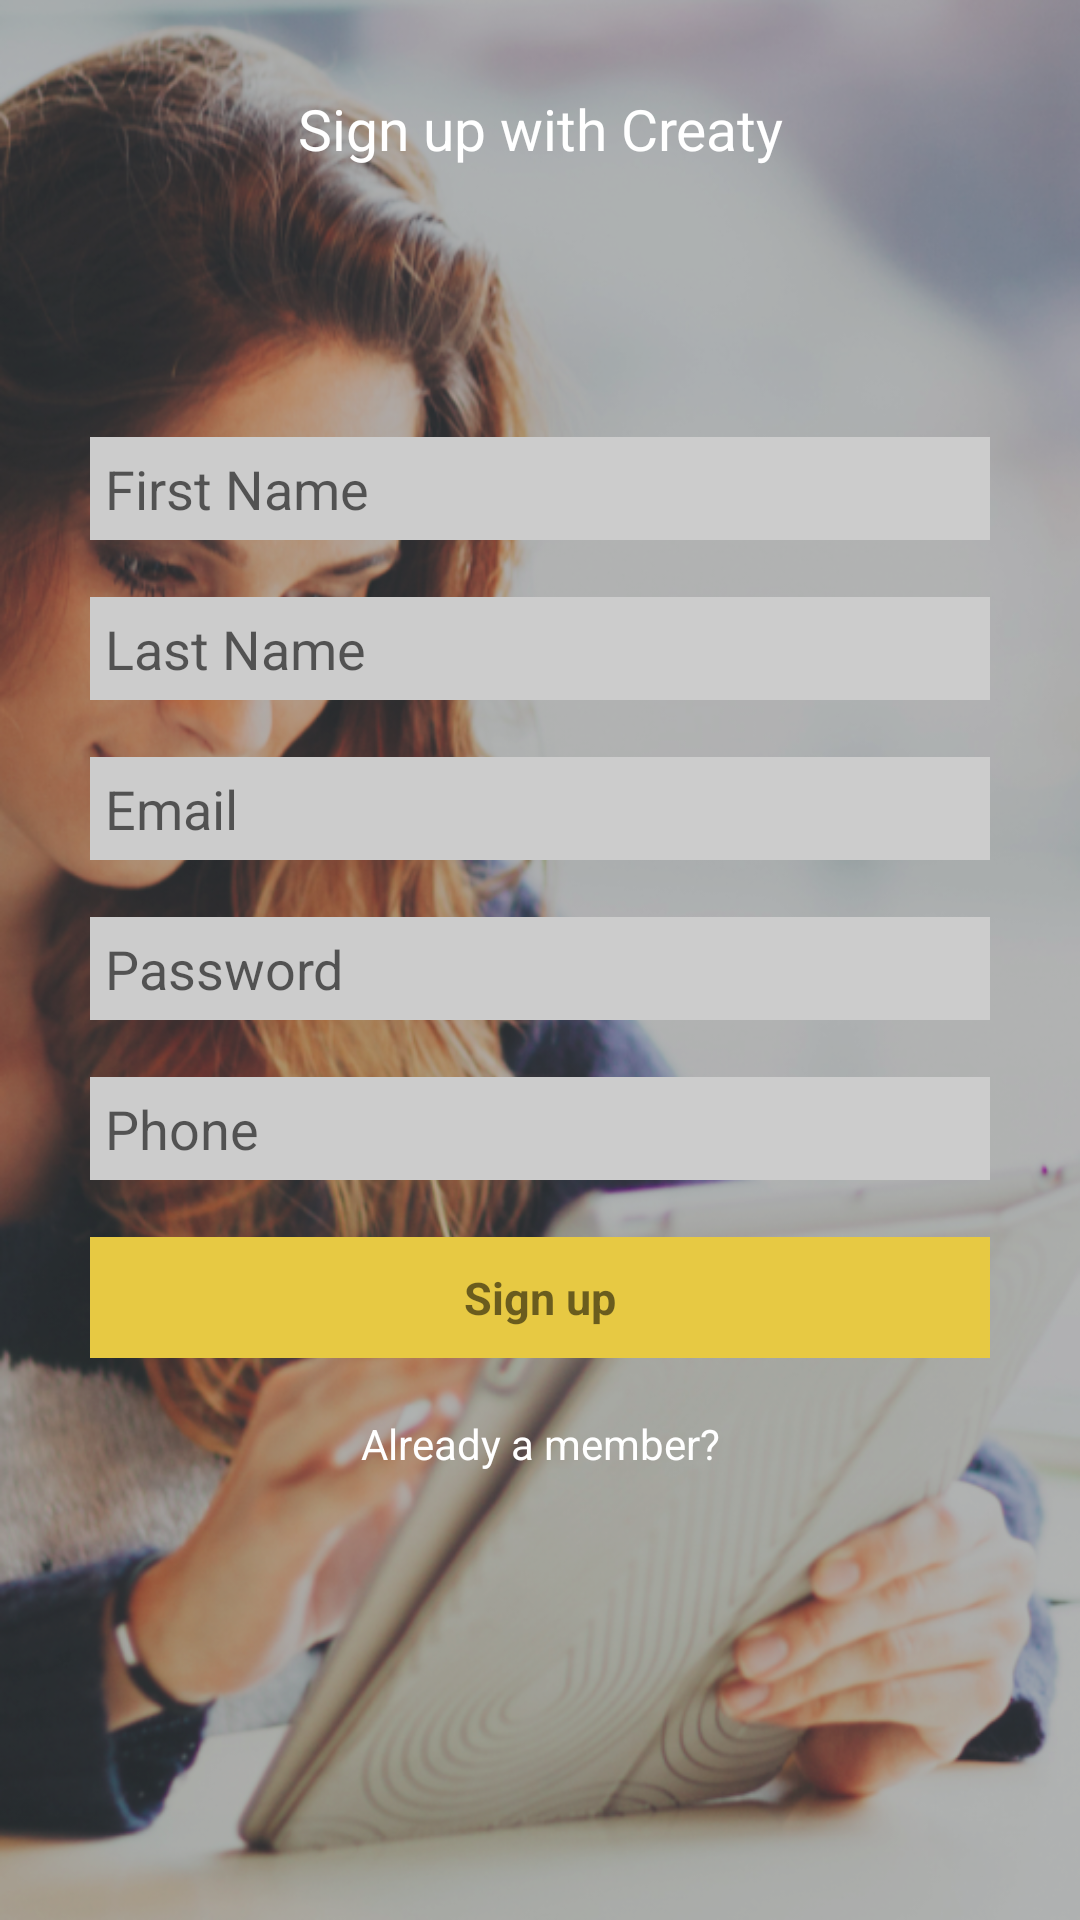

This screen was rendered from an Android layout file. Write that file and the resources it references.
<!-- AndroidManifest.xml: application theme AppTheme -->
<!-- res/layout/register_page.xml -->
<?xml version="1.0" encoding="utf-8"?>
<LinearLayout xmlns:android="http://schemas.android.com/apk/res/android"
    android:layout_width="match_parent"
    android:layout_height="match_parent"
    android:background="@drawable/splash"
    android:orientation="vertical">

    <LinearLayout
        android:layout_width="match_parent"
        android:layout_height="match_parent"
        android:background="#64424242"
        android:orientation="vertical">

        <LinearLayout
            android:layout_width="match_parent"
            android:layout_height="match_parent"
            android:layout_margin="30dp"
            android:orientation="vertical">

            <TextView
                android:id="@+id/textView35"
                android:layout_width="match_parent"
                android:layout_height="wrap_content"
                android:gravity="center_vertical|center_horizontal"
                android:text="Sign up with Creaty"
                android:textColor="#ffffff"
                android:textSize="19sp" />

            <TextView
                android:id="@+id/textView38"
                android:layout_width="match_parent"
                android:layout_height="90dp" />

            <EditText
                android:id="@+id/fname"
                android:layout_width="match_parent"
                android:layout_height="wrap_content"
                android:background="@drawable/rectanglefilled"
                android:ems="10"
                android:hint="First Name"
                android:inputType="textPersonName"
                android:padding="5dp" />

            <TextView
                android:id="@+id/textView43"
                android:layout_width="match_parent"
                android:layout_height="wrap_content" />

            <EditText
                android:id="@+id/lname"
                android:layout_width="match_parent"
                android:layout_height="wrap_content"
                android:background="@drawable/rectanglefilled"
                android:ems="10"
                android:hint="Last Name"
                android:inputType="textPersonName"
                android:padding="5dp" />

            <TextView
                android:id="@+id/textView44"
                android:layout_width="match_parent"
                android:layout_height="wrap_content" />

            <EditText
                android:id="@+id/email"
                android:layout_width="match_parent"
                android:layout_height="wrap_content"
                android:background="@drawable/rectanglefilled"
                android:ems="10"
                android:hint="Email"
                android:inputType="textEmailAddress"
                android:padding="5dp" />

            <TextView
                android:id="@+id/textView39"
                android:layout_width="match_parent"
                android:layout_height="wrap_content" />

            <EditText
                android:id="@+id/password"
                android:layout_width="match_parent"
                android:layout_height="wrap_content"
                android:background="@drawable/rectanglefilled"
                android:ems="10"
                android:hint="Password"
                android:inputType="textPassword"
                android:padding="5dp" />

            <TextView
                android:id="@+id/textView45"
                android:layout_width="match_parent"
                android:layout_height="wrap_content" />

            <EditText
                android:id="@+id/phone"
                android:layout_width="match_parent"
                android:layout_height="wrap_content"
                android:background="@drawable/rectanglefilled"
                android:ems="10"
                android:hint="Phone"
                android:inputType="phone"
                android:padding="5dp" />

            <TextView
                android:id="@+id/textView40"
                android:layout_width="match_parent"
                android:layout_height="wrap_content" />

            <TextView
                android:id="@+id/register_btn"
                android:layout_width="match_parent"
                android:layout_height="wrap_content"
                android:background="@color/headercolor"
                android:gravity="center_vertical|center_horizontal"
                android:padding="10dp"
                android:text="Sign up"
                android:textSize="15sp"
                android:textStyle="bold" />

            <TextView
                android:id="@+id/textView42"
                android:layout_width="match_parent"
                android:layout_height="wrap_content" />

            <TextView
                android:id="@+id/login_btn"
                android:layout_width="match_parent"
                android:layout_height="wrap_content"
                android:gravity="center_vertical|center_horizontal"
                android:text="Already a member?"
                android:textColor="#ffffff" />

        </LinearLayout>
    </LinearLayout>
</LinearLayout>
<!-- resources referenced by this layout -->
<resources>
  <color name="headercolor">#E7C943</color>
  <!-- drawable rectanglefilled (drawable) -->
  <?xml version="1.0" encoding="utf-8"?>
  <shape xmlns:android="http://schemas.android.com/apk/res/android">
      <corners android:radius="0dip"/>
      <padding android:left="0dip"
          android:top="0dip"
          android:right="0dip"
          android:bottom="0dip" />
      <solid android:color="#cccccc"></solid>
  </shape>
  <!-- drawable splash: png bitmap (drawable, 671198 bytes) -->
  <style name="AppTheme" parent="Theme.AppCompat.Light.NoActionBar">
          
          <item name="colorPrimary">@color/colorPrimary</item>
          <item name="colorPrimaryDark">@color/colorPrimaryDark</item>
          <item name="colorAccent">@color/colorAccent</item>
      </style>
  <color name="colorPrimary">#E7C943</color>
  <color name="colorPrimaryDark">#E7C943</color>
  <color name="colorAccent">#FF4081</color>
</resources>
